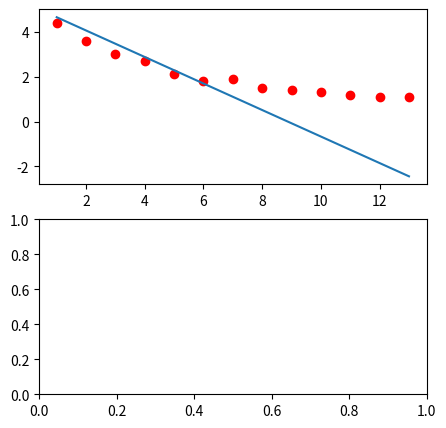

This figure's Python source: (Note: this script raises an exception after producing the figure.)
import numpy as np
import math
import matplotlib.pyplot as plt

def Average(tau, val):
    sum=0
    for i in val:
        sum += i
    res = sum/tau
    return res


def Range(tau, val):
    sum=0
    ave = Average(tau, val)
    min=val[1]-ave
    max=val[1]-ave
    for i in val:
        sum += i - ave
        if sum<min: min = sum
        if sum>max: max = sum
    return max-min


def SCO(tau, sumaverage):
    return np.power(np.power(sumaverage, 2)/(tau - 1), 0.5)

# Метод наименьших квадратов
def LS(x, y):
    t=len(x)
    medXY=0
    medX=sum([math.log(c) for c in x])
    medY=sum([math.log(c) for c in y])
    medXX=sum([np.power(math.log(c), 2) for c in x])
    for i in range(len(x)): medXY+=math.log(x[i])*math.log(y[i])
    b=(t*medXY-medX*medY)/(t*medXX-np.power(medX, 2))
    a=math.exp((medY-b*medX)/t)
    return [a, b]


def LinearFx(x):
    return a+b*x 


y=[4.4,3.6,3,2.7,2.1,1.8,1.9,1.5,1.4,1.3,1.2,1.1,1.1]
tau0=2
delta_tau=2
x=[i+1 for i in range(len(y))]
a=LS(x, y)[0]
b=LS(x, y)[1]

ln=[LinearFx(c) for c in x]

plt.figure(figsize=(5, 5))
plt.subplot(2,1,1)
plt.scatter(x, y, c="red")
plt.plot(x, ln)
plt.subplot(2,1,2)
nowtau=tau
while nowtau<len(y):
    defR=Range(nowtau, y)
    defS=SCO(nowtau, y)
    plt.plot(math.log(x), math.log(defR/defS))
    # test value LS([0.1, 0.2, -0.1, 0.5, 0.002], [0, 1, 2, 3, 4 ])
# test value from site mathhelp planet x=[2.5, 3,3.3,4,4.4,5,5.5,6,6.5,7,7.5,8,8.5] y=[4.4,3.6,3,2.7,2.1,1.8,1.9,1.5,1.4,1.3,1.2,1.1,1.1]
